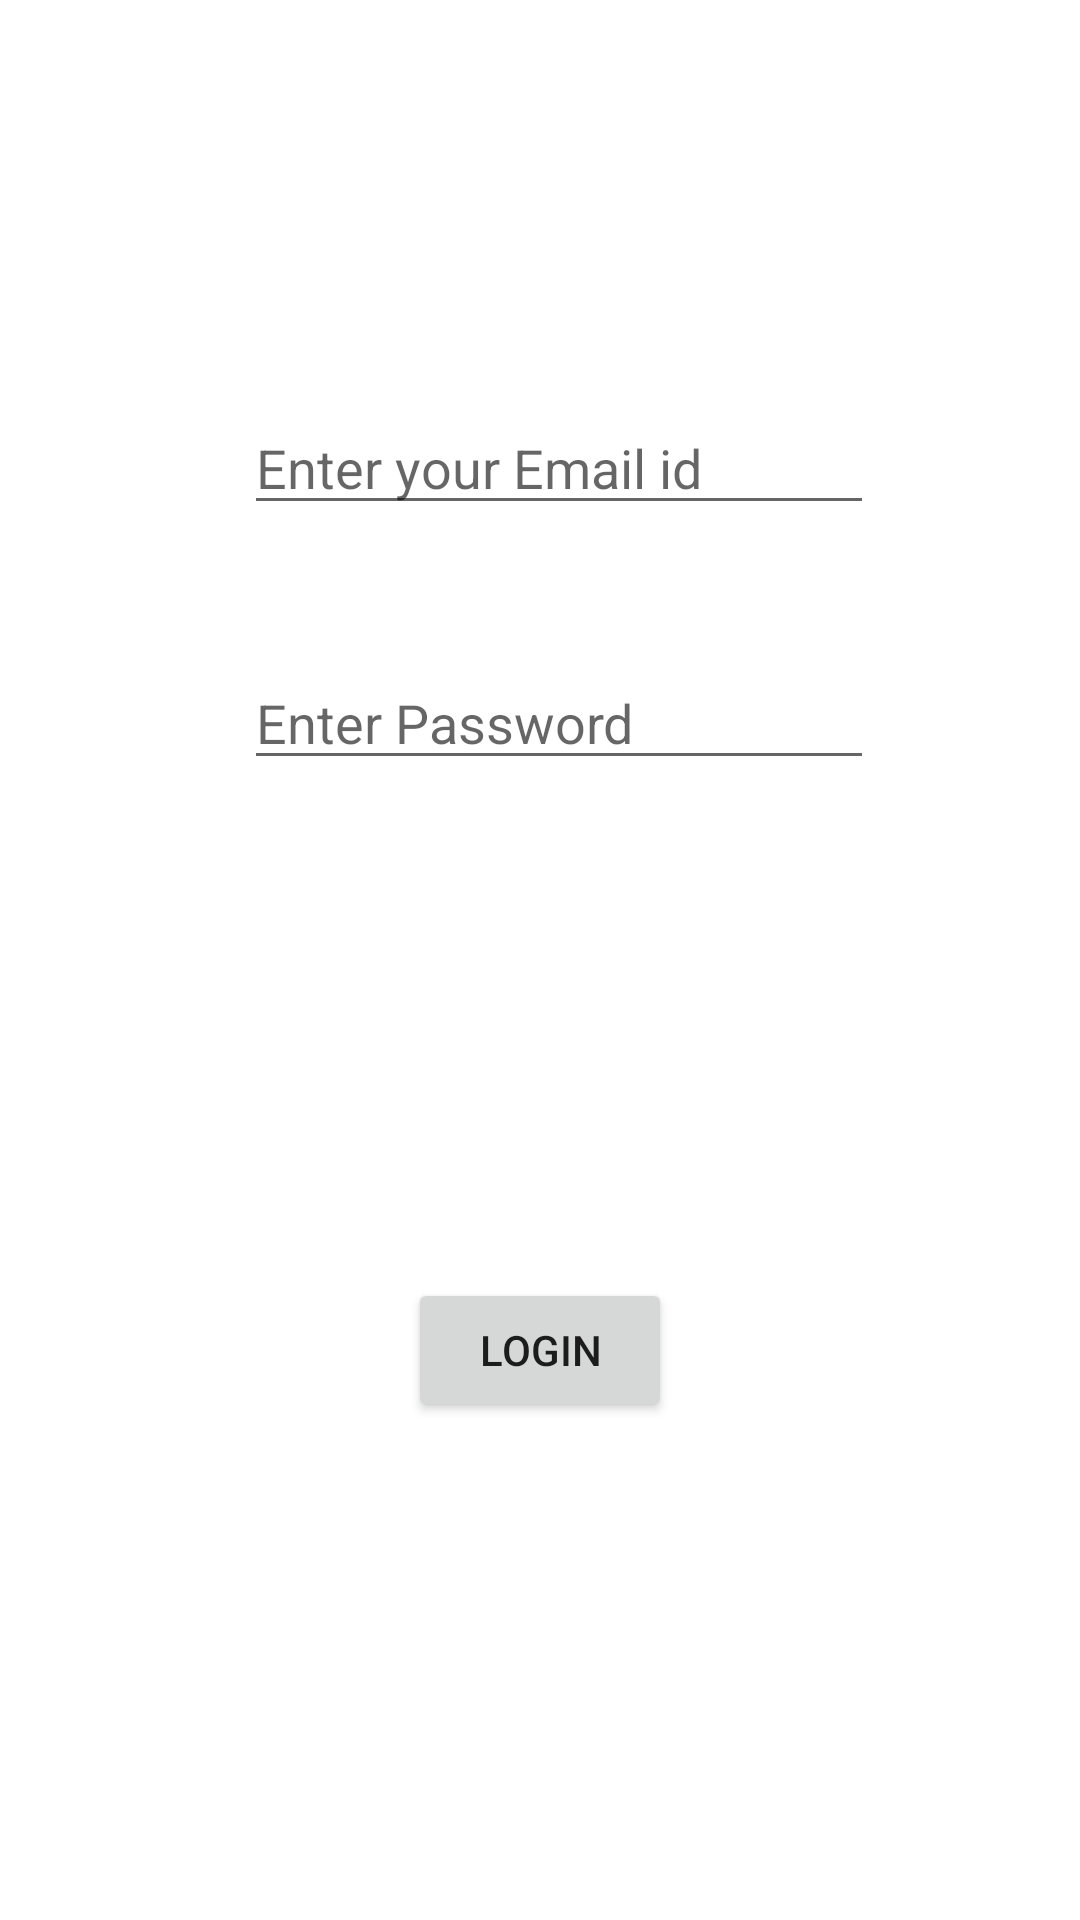

Produce the Android XML layout that renders to this screen, including the resource entries it uses.
<!-- AndroidManifest.xml: application theme Theme.RDECquiz -->
<!-- res/layout/activity_password_match.xml -->
<?xml version="1.0" encoding="utf-8"?>
<androidx.constraintlayout.widget.ConstraintLayout xmlns:android="http://schemas.android.com/apk/res/android"
    xmlns:app="http://schemas.android.com/apk/res-auto"
    xmlns:tools="http://schemas.android.com/tools"
    android:layout_width="match_parent"
    android:layout_height="match_parent"
    tools:context=".PasswordMatch">

    <EditText
        android:id="@+id/editTextTextEmailAddress"
        android:layout_width="wrap_content"
        android:layout_height="wrap_content"
        android:ems="10"
        android:hint="Enter your Email id"
        android:inputType="textEmailAddress"
        app:layout_constraintBottom_toTopOf="@+id/editTextTextPassword"
        app:layout_constraintEnd_toEndOf="parent"
        app:layout_constraintHorizontal_bias="0.542"
        app:layout_constraintStart_toStartOf="parent"
        app:layout_constraintTop_toTopOf="parent"
        app:layout_constraintVertical_bias="0.754" />

    <EditText
        android:id="@+id/editTextTextPassword"
        android:layout_width="wrap_content"
        android:layout_height="wrap_content"
        android:layout_marginBottom="380dp"
        android:ems="10"
        android:hint="Enter Password"
        android:inputType="textPassword"
        app:layout_constraintBottom_toBottomOf="parent"
        app:layout_constraintEnd_toEndOf="parent"
        app:layout_constraintHorizontal_bias="0.542"
        app:layout_constraintStart_toStartOf="parent" />

    <Button
        android:id="@+id/button"
        android:layout_width="wrap_content"
        android:layout_height="wrap_content"
        android:onClick="onClick"
        android:text="LOGIN"
        app:layout_constraintBottom_toBottomOf="parent"
        app:layout_constraintEnd_toEndOf="parent"
        app:layout_constraintStart_toStartOf="parent"
        app:layout_constraintTop_toBottomOf="@+id/editTextTextPassword" />

    <TextView
        android:id="@+id/Response"
        android:layout_width="wrap_content"
        android:layout_height="wrap_content"
        android:textSize="24sp"
        app:layout_constraintBottom_toTopOf="@+id/button"
        app:layout_constraintEnd_toEndOf="parent"
        app:layout_constraintStart_toStartOf="parent"
        app:layout_constraintTop_toBottomOf="@+id/editTextTextPassword" />
</androidx.constraintlayout.widget.ConstraintLayout>
<!-- resources referenced by this layout -->
<resources>
  <style name="Theme.RDECquiz" parent="Theme.MaterialComponents.DayNight.DarkActionBar">
          
          <item name="colorPrimary">@color/purple_500</item>
          <item name="colorPrimaryVariant">@color/purple_700</item>
          <item name="colorOnPrimary">@color/white</item>
          
          <item name="colorSecondary">@color/teal_200</item>
          <item name="colorSecondaryVariant">@color/teal_700</item>
          <item name="colorOnSecondary">@color/black</item>
          
          <item name="android:statusBarColor" tools:targetApi="l">?attr/colorPrimaryVariant</item>
          
      </style>
  <!-- not gathered from this repository: default colours our renderer supplied (Android Studio template values) -->
  <color name="purple_500">#FF6200EE</color>
  <color name="purple_700">#FF3700B3</color>
  <color name="teal_200">#FF03DAC5</color>
  <color name="teal_700">#FF018786</color>
  <color name="black">#FF000000</color>
  <color name="white">#FFFFFFFF</color>
</resources>
